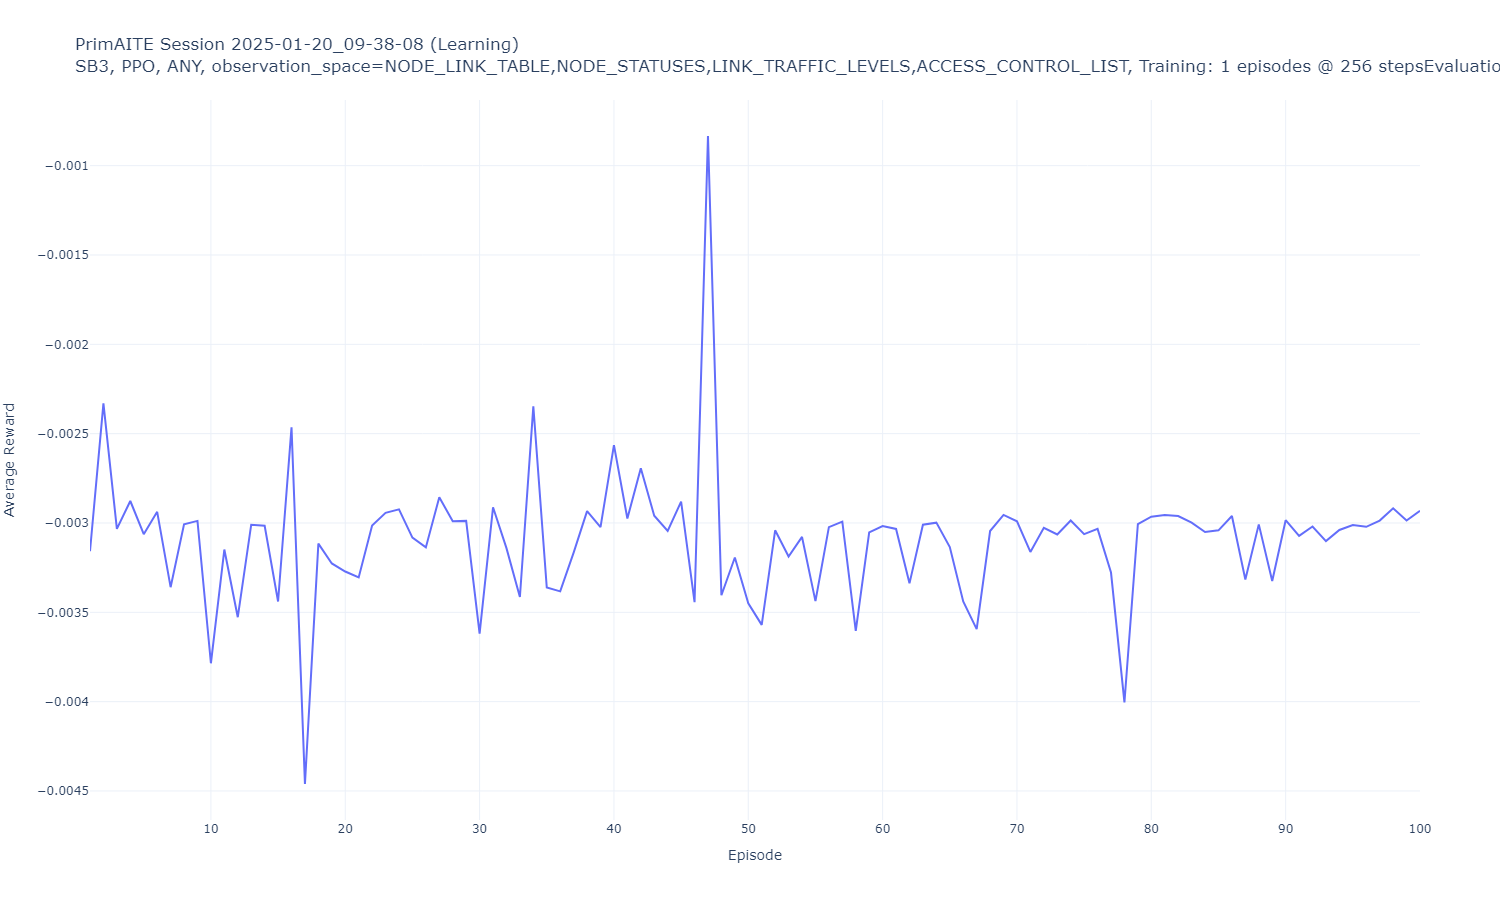

Values plotted in this chart, from the file beside it:
Episode, Average Reward
1, -0.003158
2, -0.00233
3, -0.003033
4, -0.002877
5, -0.003062
6, -0.002937
7, -0.003359
8, -0.003008
9, -0.002988
10, -0.003785
11, -0.003148
12, -0.003527
13, -0.00301
14, -0.003016
15, -0.003439
16, -0.002465
17, -0.004461
18, -0.003115
19, -0.003227
20, -0.003271
21, -0.003305
22, -0.003014
23, -0.002943
24, -0.002924
25, -0.003082
26, -0.003137
27, -0.002855
28, -0.00299
29, -0.002988
30, -0.003619
31, -0.002912
32, -0.003141
33, -0.003414
34, -0.002348
35, -0.003361
36, -0.003383
37, -0.003166
38, -0.002934
39, -0.003023
40, -0.002564
41, -0.002975
42, -0.002693
43, -0.002959
44, -0.003045
45, -0.002881
46, -0.003443
47, -0.000834
48, -0.003404
49, -0.003193
50, -0.003449
51, -0.00357
52, -0.003041
53, -0.003188
54, -0.003078
55, -0.003438
56, -0.003023
57, -0.002992
58, -0.003604
59, -0.003053
60, -0.003018
... 40 more rows
